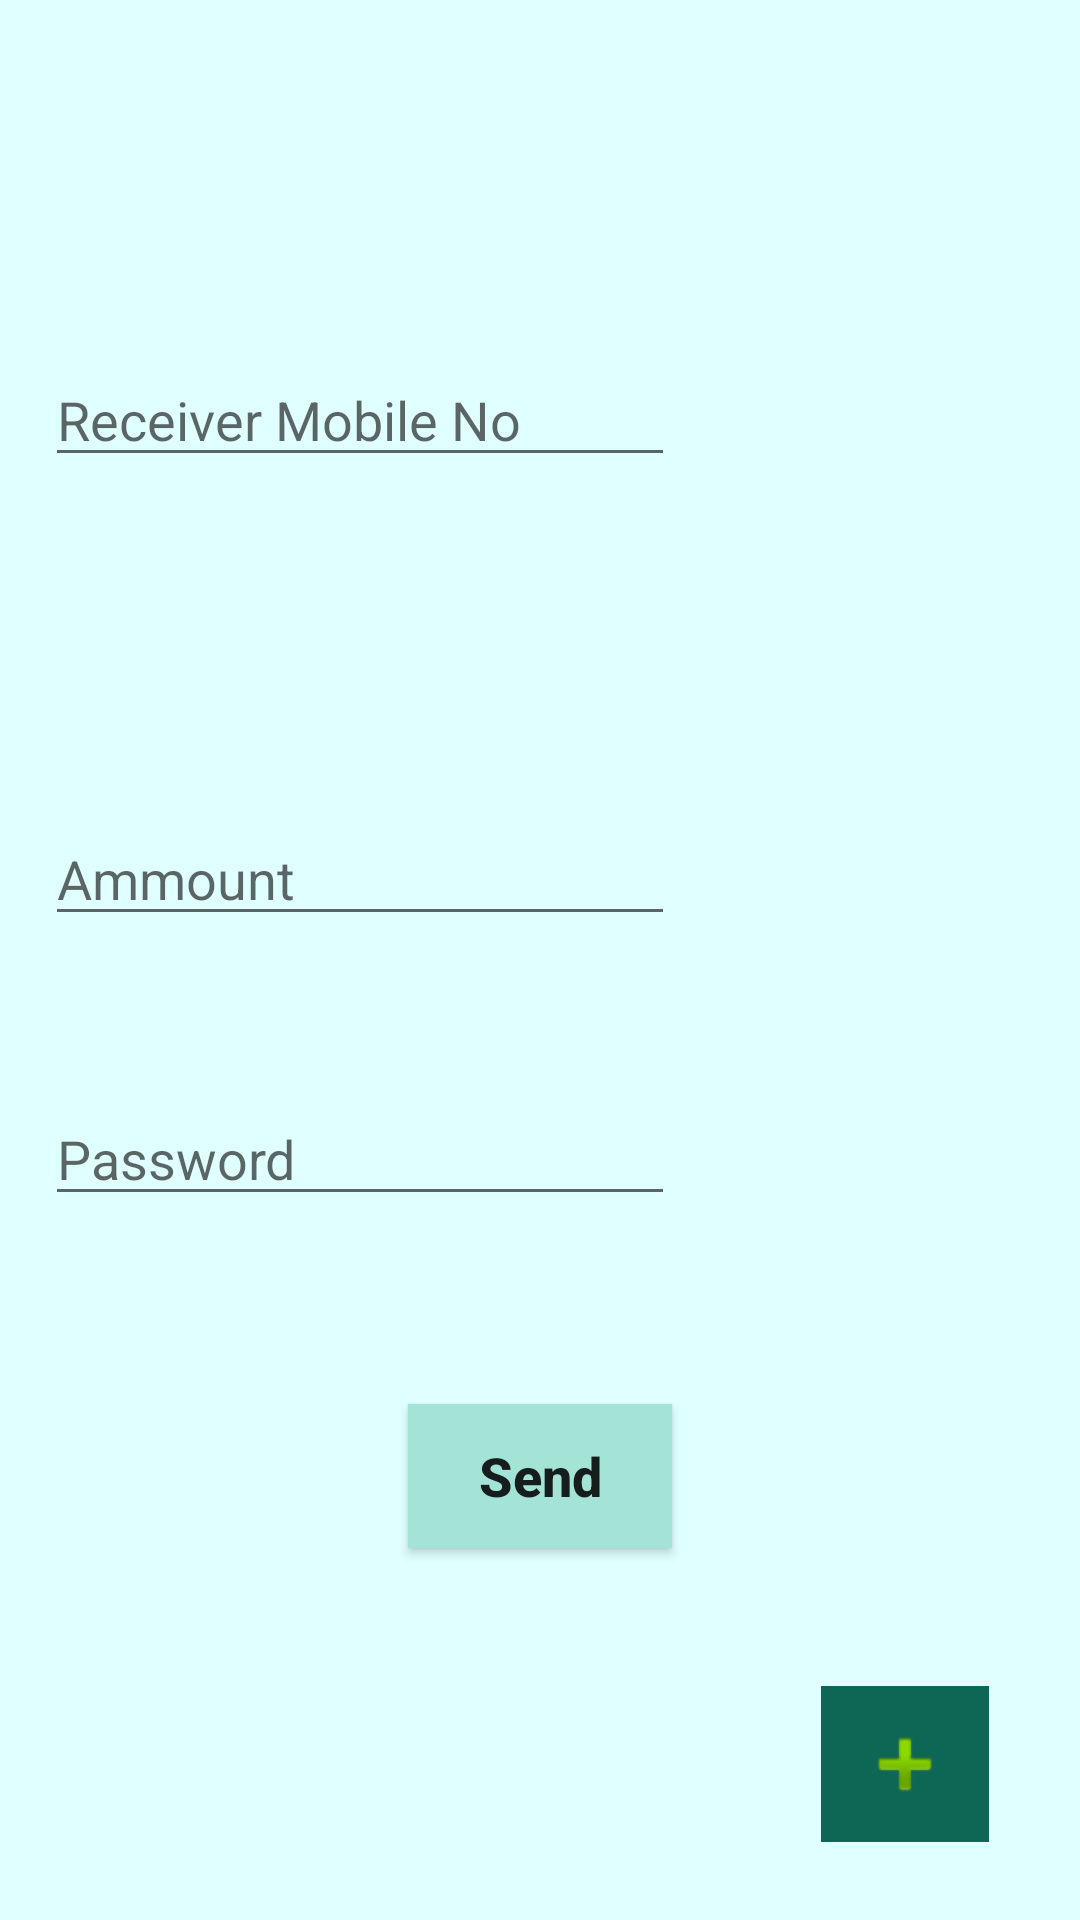

This screen was rendered from an Android layout file. Write that file and the resources it references.
<!-- AndroidManifest.xml: application theme AppTheme -->
<!-- res/layout/activity_account_transfer.xml -->
<?xml version="1.0" encoding="utf-8"?>
<android.support.constraint.ConstraintLayout
        xmlns:android="http://schemas.android.com/apk/res/android"
        xmlns:tools="http://schemas.android.com/tools"
        xmlns:app="http://schemas.android.com/apk/res-auto"
        android:layout_width="match_parent"
        android:layout_height="match_parent"
        android:background="@color/colorLIGHTCYAN"
        tools:context=".AccountTransferActivity">

    <EditText
            android:layout_width="wrap_content"
            android:layout_height="wrap_content"
            android:inputType="number"
            android:ems="10"
            android:id="@+id/amountText"
            app:layout_constraintStart_toStartOf="parent"
            android:layout_marginLeft="8dp" android:layout_marginStart="8dp" app:layout_constraintEnd_toEndOf="parent"
            android:layout_marginEnd="8dp" android:layout_marginRight="8dp"
            app:layout_constraintBottom_toBottomOf="parent" android:layout_marginBottom="328dp"
            app:layout_constraintHorizontal_bias="0.052"
            android:hint="Ammount"/>
    <Button
            android:layout_width="wrap_content"
            android:layout_height="wrap_content"
            android:id="@+id/sendButton" android:layout_marginTop="8dp"
            app:layout_constraintTop_toBottomOf="@+id/amountText" app:layout_constraintStart_toStartOf="parent"
            android:layout_marginLeft="8dp" android:layout_marginStart="8dp" app:layout_constraintEnd_toEndOf="parent"
            android:layout_marginEnd="8dp" android:layout_marginRight="8dp"
            app:layout_constraintBottom_toBottomOf="parent" android:layout_marginBottom="8dp"
            app:layout_constraintVertical_bias="0.56" android:textStyle="bold"
            android:textSize="18sp" android:background="#A3E4D7  " android:textAllCaps="false" android:text="Send"/>
    <ImageButton
            android:layout_width="56dp"
            android:layout_height="52dp" app:srcCompat="@android:drawable/ic_input_add"
            android:background="#0E6655"
            android:layout_marginTop="28dp"
            app:layout_constraintTop_toBottomOf="@+id/sendButton" app:layout_constraintEnd_toEndOf="parent"
            android:layout_marginEnd="8dp" android:layout_marginRight="8dp"
            app:layout_constraintStart_toStartOf="parent" android:layout_marginLeft="8dp"
            android:layout_marginStart="8dp" app:layout_constraintHorizontal_bias="0.923"
            android:id="@+id/addContactButton" app:layout_constraintBottom_toBottomOf="parent"
            android:layout_marginBottom="8dp"/>
    <EditText
            android:layout_width="wrap_content"
            android:layout_height="wrap_content"
            android:inputType="phone"
            android:ems="10"
            android:id="@+id/numberText" app:layout_constraintEnd_toEndOf="parent"
            android:layout_marginEnd="8dp" android:layout_marginRight="8dp"
            app:layout_constraintStart_toStartOf="parent" android:layout_marginLeft="8dp"
            android:layout_marginStart="8dp" app:layout_constraintTop_toTopOf="parent" android:layout_marginTop="8dp"
            app:layout_constraintBottom_toBottomOf="parent" android:layout_marginBottom="8dp"
            app:layout_constraintHorizontal_bias="0.052" app:layout_constraintVertical_bias="0.188"
            android:hint="Receiver Mobile No"/>
    <EditText
            android:layout_width="wrap_content"
            android:layout_height="wrap_content"
            android:inputType="textPassword"
            android:ems="10"
            android:id="@+id/passwordText" android:layout_marginTop="52dp"
            app:layout_constraintTop_toBottomOf="@+id/amountText" android:layout_marginBottom="8dp"
            app:layout_constraintBottom_toTopOf="@+id/sendButton" app:layout_constraintVertical_bias="0.0"
            android:hint="Password" app:layout_constraintEnd_toEndOf="parent" android:layout_marginEnd="8dp"
            android:layout_marginRight="8dp" app:layout_constraintStart_toStartOf="parent"
            android:layout_marginLeft="8dp" android:layout_marginStart="8dp"
            app:layout_constraintHorizontal_bias="0.052"/>
</android.support.constraint.ConstraintLayout>
<!-- resources referenced by this layout -->
<resources>
  <color name="colorLIGHTCYAN">#E0FFFF</color>
  <style name="AppTheme" parent="Theme.AppCompat.Light.DarkActionBar">
          
          <item name="colorPrimary">@color/colorPrimary</item>
          <item name="colorPrimaryDark">@color/colorPrimaryDark</item>
          <item name="colorAccent">@color/colorAccent</item>
          <item name="windowNoTitle">true</item>
          <item name="windowActionBar">false</item>
      </style>
  <color name="colorPrimary">#070d32</color>
  <color name="colorPrimaryDark">#303f9f</color>
  <color name="colorAccent">#06671a</color>
</resources>
